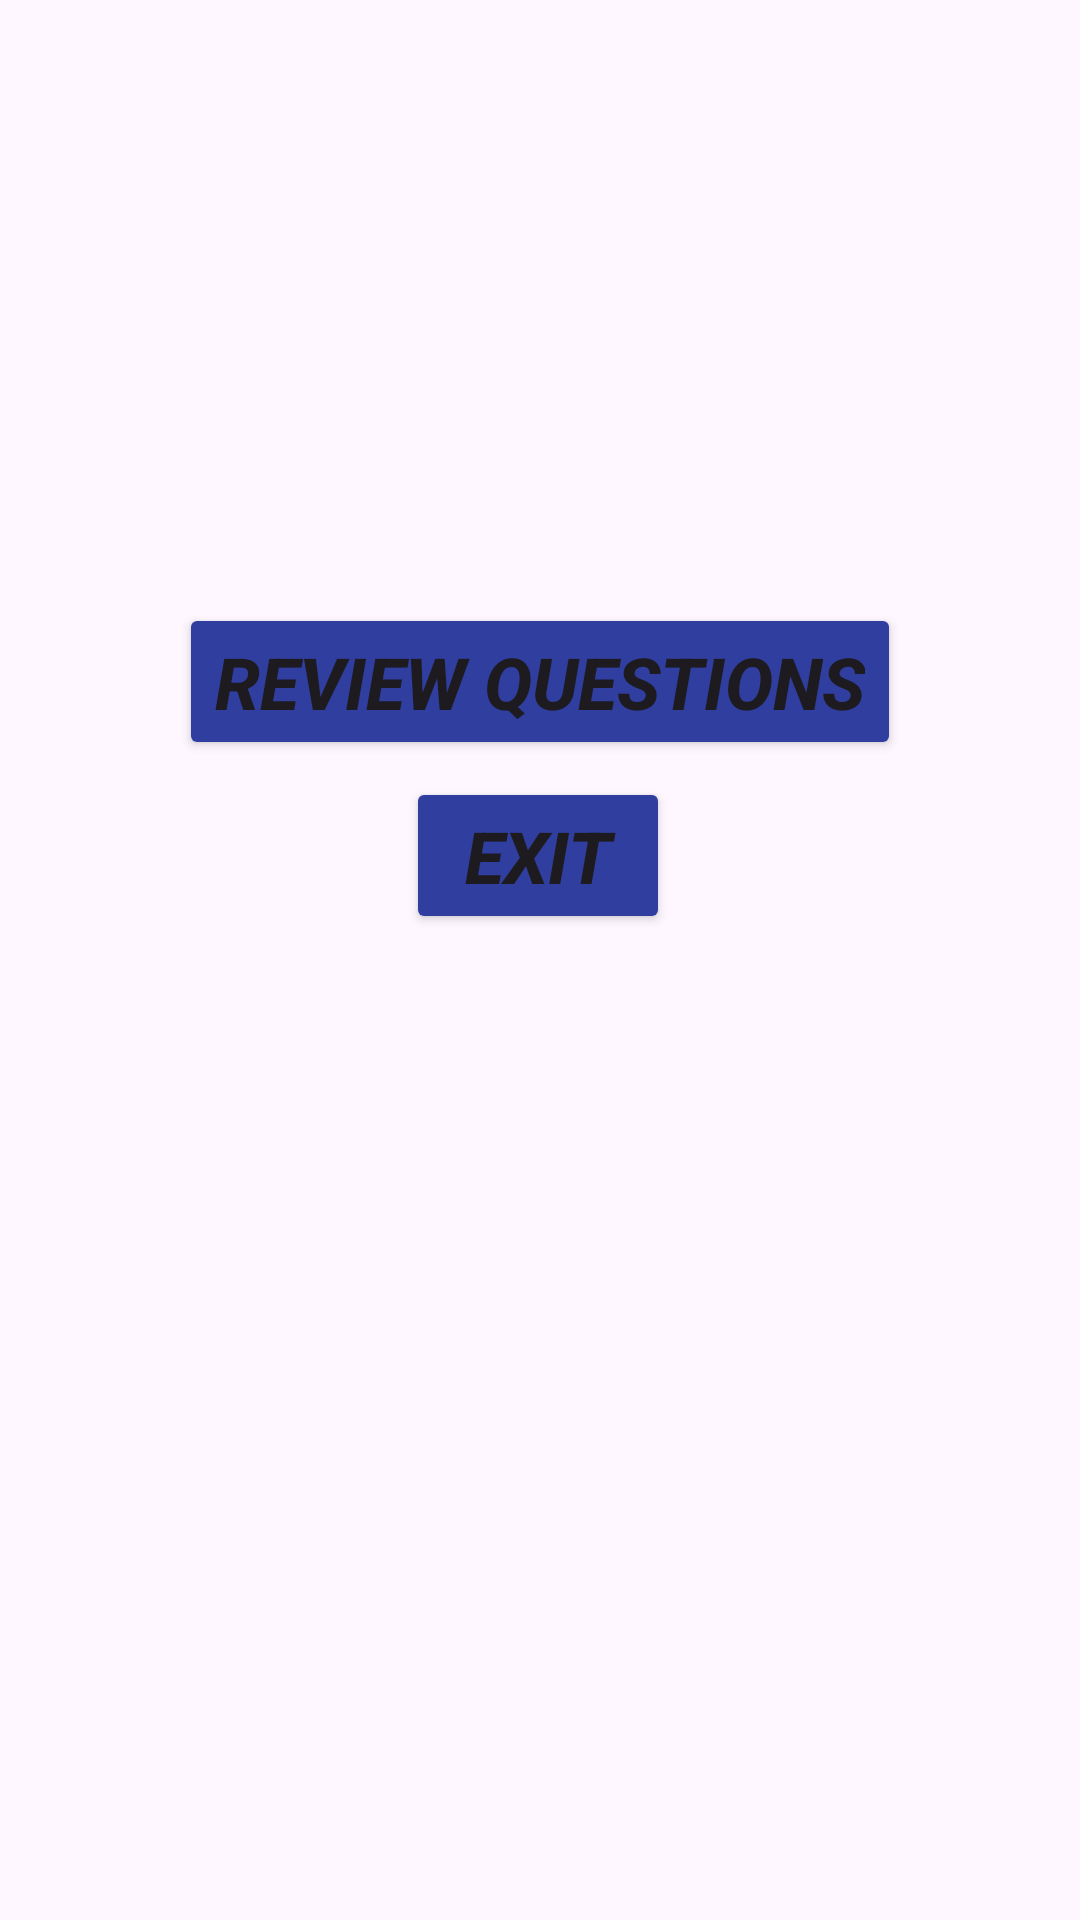

This screen was rendered from an Android layout file. Write that file and the resources it references.
<!-- AndroidManifest.xml: application theme Theme.IMAD5111Assignment2NikyleMazeau -->
<!-- res/layout/score_screen.xml -->
<?xml version="1.0" encoding="utf-8"?>
<androidx.constraintlayout.widget.ConstraintLayout xmlns:android="http://schemas.android.com/apk/res/android"
    xmlns:app="http://schemas.android.com/apk/res-auto"
    xmlns:tools="http://schemas.android.com/tools"
    android:id="@+id/score_screen"
    android:layout_width="match_parent"
    android:layout_height="match_parent"
    android:background="@drawable/historyglobee"
    tools:context=".MainActivity3">

    <TextView
        android:id="@+id/yourScore"
        android:layout_width="wrap_content"
        android:layout_height="wrap_content"
        android:textColor="@color/white"
        android:textSize="24sp"
        android:textStyle="bold|italic"
        app:layout_constraintBottom_toBottomOf="parent"
        app:layout_constraintEnd_toEndOf="parent"
        app:layout_constraintStart_toStartOf="parent"
        app:layout_constraintTop_toTopOf="parent"
        app:layout_constraintVertical_bias="0.117" />

    <TextView
        android:id="@+id/constructiveCriticism"
        android:layout_width="wrap_content"
        android:layout_height="wrap_content"
        android:textColor="@color/white"
        android:textSize="24sp"
        android:textStyle="bold|italic"
        app:layout_constraintBottom_toBottomOf="parent"
        app:layout_constraintEnd_toEndOf="parent"
        app:layout_constraintHorizontal_bias="0.498"
        app:layout_constraintStart_toStartOf="parent"
        app:layout_constraintTop_toTopOf="parent"
        app:layout_constraintVertical_bias="0.223" />

    <Button
        android:id="@+id/Review"
        android:layout_width="wrap_content"
        android:layout_height="wrap_content"
        android:layout_marginTop="32dp"
        android:backgroundTint="#303F9F"
        android:text="Review Questions"
        android:textSize="24sp"
        android:textStyle="bold|italic"
        app:layout_constraintBottom_toBottomOf="parent"
        app:layout_constraintEnd_toEndOf="parent"
        app:layout_constraintStart_toStartOf="parent"
        app:layout_constraintTop_toTopOf="parent"
        app:layout_constraintVertical_bias="0.304" />

    <Button
        android:id="@+id/exitPlan"
        android:layout_width="wrap_content"
        android:layout_height="wrap_content"
        android:backgroundTint="#303F9F"
        android:text="Exit"
        android:textSize="24sp"
        android:textStyle="bold|italic"
        app:layout_constraintBottom_toBottomOf="parent"
        app:layout_constraintEnd_toEndOf="parent"
        app:layout_constraintHorizontal_bias="0.498"
        app:layout_constraintStart_toStartOf="parent"
        app:layout_constraintTop_toTopOf="parent"
        app:layout_constraintVertical_bias="0.441" />

    <ScrollView
        android:id="@+id/yourReview"
        android:layout_width="409dp"
        android:layout_height="273dp"
        app:layout_constraintBottom_toBottomOf="parent"
        app:layout_constraintEnd_toEndOf="parent"
        app:layout_constraintStart_toStartOf="parent"
        app:layout_constraintTop_toTopOf="parent"
        app:layout_constraintVertical_bias="0.965">

        <LinearLayout
            android:id="@+id/linearlayoutReviewContent"
            android:layout_width="match_parent"
            android:layout_height="wrap_content"
            android:orientation="vertical" />
    </ScrollView>

</androidx.constraintlayout.widget.ConstraintLayout>
<!-- resources referenced by this layout -->
<resources>
  <style name="Theme.IMAD5111Assignment2NikyleMazeau" parent="Base.Theme.IMAD5111Assignment2NikyleMazeau" />
  <style name="Base.Theme.IMAD5111Assignment2NikyleMazeau" parent="Theme.Material3.DayNight.NoActionBar">
          
          
      </style>
  <!-- not gathered from this repository: default colours our renderer supplied (Android Studio template values) -->
  <color name="white">#FFFFFFFF</color>
</resources>
